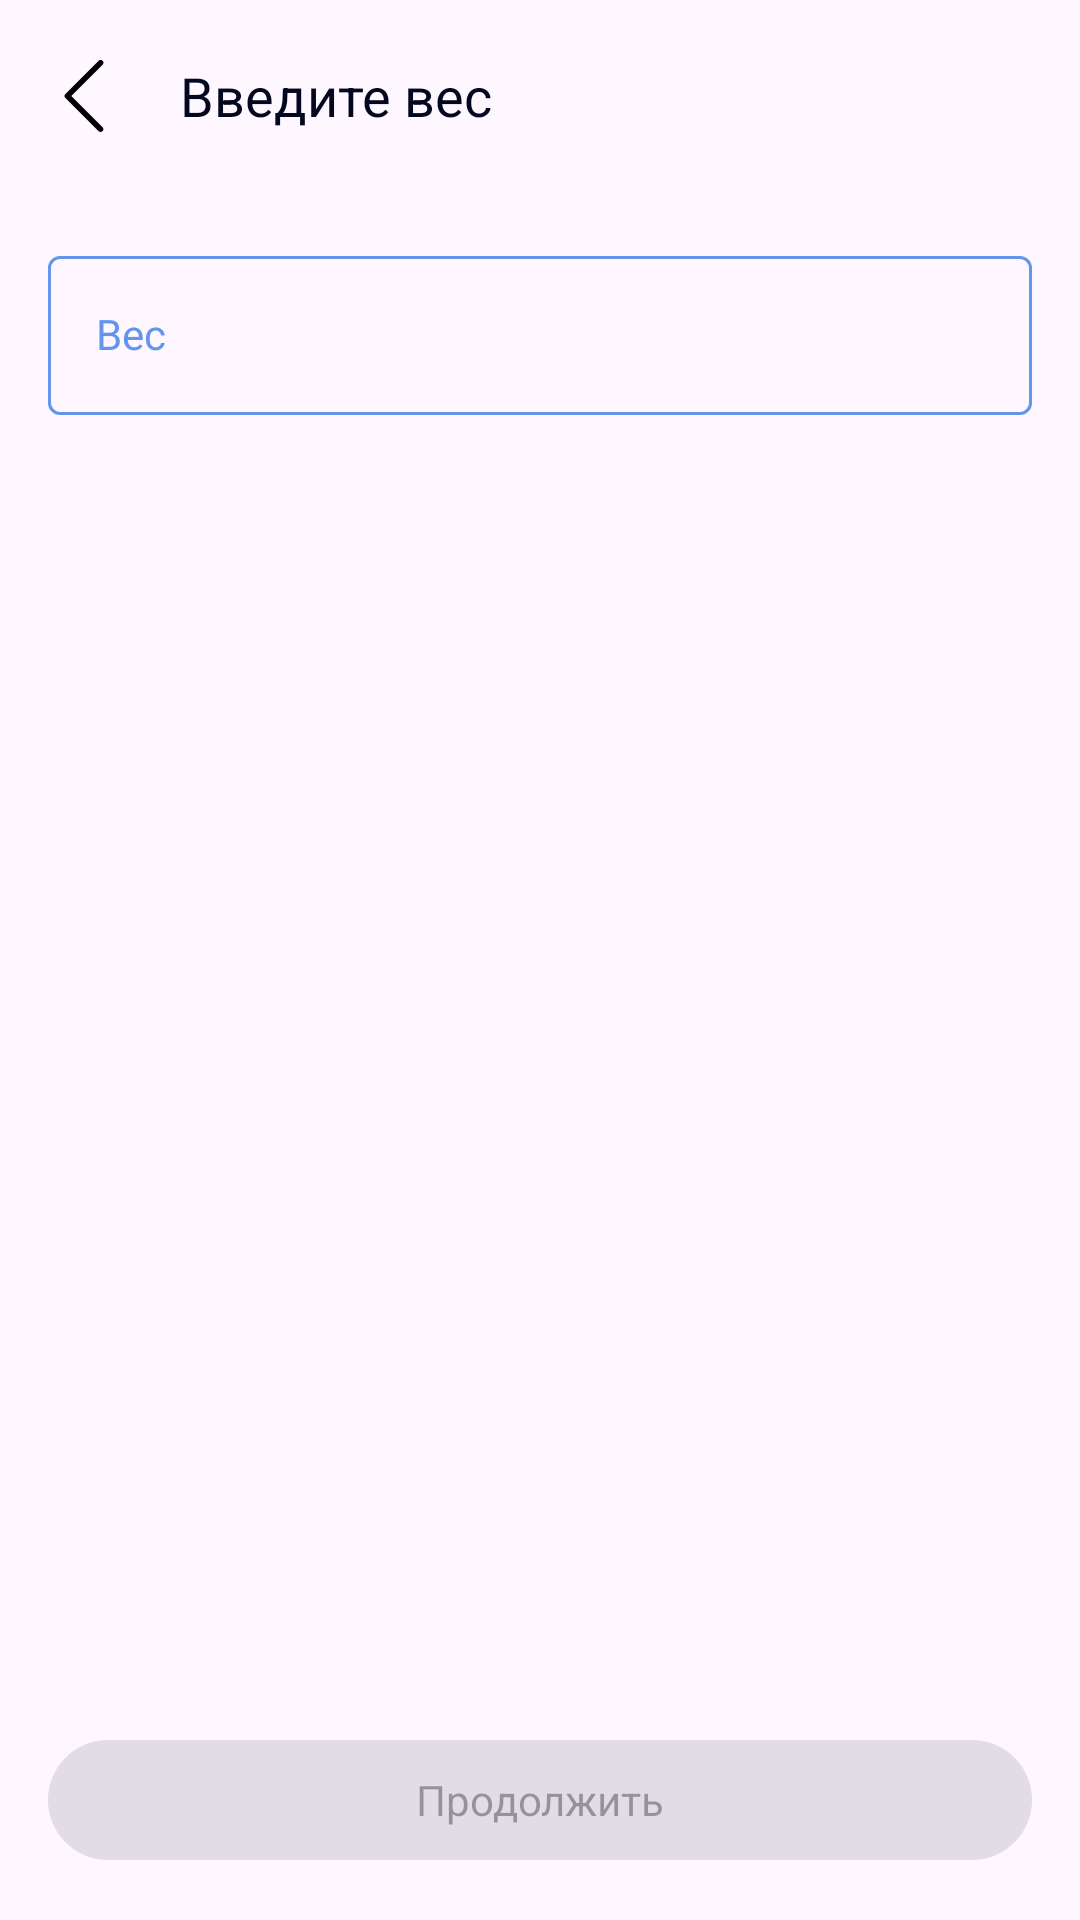

Reconstruct the res/layout file that produces this screen, plus the resources it refers to.
<!-- AndroidManifest.xml: application theme Theme.Komaric -->
<!-- res/layout/screen_initial.xml -->
<?xml version="1.0" encoding="utf-8"?>
<androidx.constraintlayout.widget.ConstraintLayout xmlns:android="http://schemas.android.com/apk/res/android"
    xmlns:app="http://schemas.android.com/apk/res-auto"
    android:layout_width="match_parent"
    android:layout_height="match_parent">

    <androidx.appcompat.widget.Toolbar
        android:id="@+id/main_toolbar"
        android:layout_width="0dp"
        android:layout_height="wrap_content"
        app:layout_constraintEnd_toEndOf="parent"
        app:layout_constraintStart_toStartOf="parent"
        app:layout_constraintTop_toTopOf="parent"
        app:navigationIcon="@drawable/ic_arrow_left"
        app:theme="@style/ThemeOverlay.AppCompat.Dark.ActionBar"
        app:title="@string/initial_screen_title"
        app:titleTextAppearance="@style/Theme.Komaric.Text.Toolbar" />

    <com.google.android.material.textfield.TextInputLayout
        android:id="@+id/initial_text_input"
        style="@style/Theme.Komaric.TextInput.OutLined"
        android:layout_width="0dp"
        android:layout_height="wrap_content"
        android:layout_marginStart="16dp"
        android:layout_marginTop="16dp"
        android:layout_marginEnd="16dp"
        android:hint="@string/weight"
        app:layout_constraintEnd_toEndOf="parent"
        app:layout_constraintStart_toStartOf="parent"
        app:layout_constraintTop_toBottomOf="@id/main_toolbar"
        app:suffixText="@string/weight_suffix">

        <com.google.android.material.textfield.TextInputEditText
            android:id="@+id/initial_edit_text"
            android:layout_width="match_parent"
            android:layout_height="wrap_content"
            android:imeOptions="actionDone"
            android:inputType="numberDecimal"
            android:textAppearance="@style/Theme.Komaric.Text14" />

    </com.google.android.material.textfield.TextInputLayout>

    <com.google.android.material.button.MaterialButton
        android:id="@+id/initial_next"
        style="@style/Theme.Komaric.Button"
        android:layout_width="0dp"
        android:text="@string/btn_continue"
        app:layout_constraintBottom_toBottomOf="parent"
        app:layout_constraintEnd_toEndOf="parent"
        app:layout_constraintStart_toStartOf="parent" />

</androidx.constraintlayout.widget.ConstraintLayout>
<!-- resources referenced by this layout -->
<resources>
  <!-- drawable ic_arrow_left (drawable) -->
  <vector xmlns:android="http://schemas.android.com/apk/res/android" android:height="24dp" android:viewportHeight="52" android:viewportWidth="52" android:width="24dp">
        
      <path android:fillColor="#000000" android:pathData="M38,52a2,2 0,0 1,-1.41 -0.59l-24,-24a2,2 0,0 1,0 -2.82l24,-24a2,2 0,0 1,2.82 0,2 2,0 0,1 0,2.82L16.83,26 39.41,48.59A2,2 0,0 1,38 52Z"/>
      
  </vector>
  <string name="btn_continue">Продолжить</string>
  <string name="initial_screen_title">Введите вес</string>
  <string name="weight">Вес</string>
  <string name="weight_suffix">кг</string>
  <style name="Theme.Komaric.Button">
          <item name="android:layout_width">match_parent</item>
          <item name="android:layout_height">48dp</item>
          <item name="android:layout_marginStart">16dp</item>
          <item name="android:layout_marginEnd">16dp</item>
          <item name="android:layout_marginBottom">16dp</item>
          <item name="android:enabled">false</item>
      </style>
  <style name="Theme.Komaric.Text.Toolbar">
          <item name="android:textColor">@color/font</item>
          <item name="android:textSize">18sp</item>
          <item name="fontFamily">@font/open_sans_bold</item>
      </style>
  <style name="Theme.Komaric.Text14">
          <item name="android:textColor">@color/font</item>
          <item name="android:textSize">14sp</item>
          <item name="fontFamily">@font/open_sans_regular</item>
      </style>
  <style name="Theme.Komaric.TextInput.OutLined" parent="Widget.MaterialComponents.TextInputLayout.OutlinedBox">
          <item name="errorEnabled">true</item>
          <item name="errorTextColor">@color/error</item>
          <item name="errorIconDrawable">@null</item>
          <item name="android:textColorHint">@color/primary</item>
          <item name="boxStrokeColor">@color/text_input_default</item>
          <item name="suffixTextAppearance">@style/Theme.Komaric.Text14</item>
          <item name="suffixTextColor">@color/font</item>
          <item name="hintTextColor">@color/primary</item>
      </style>
  <style name="Theme.Komaric" parent="Base.Theme.Komaric" />
  <color name="font">#040720</color>
  <color name="error">#EF5350</color>
  <color name="primary">#6495ED</color>
  <style name="Base.Theme.Komaric" parent="Theme.Material3.DayNight.NoActionBar">
          <item name="colorPrimary">@color/primary</item>
      </style>
</resources>
